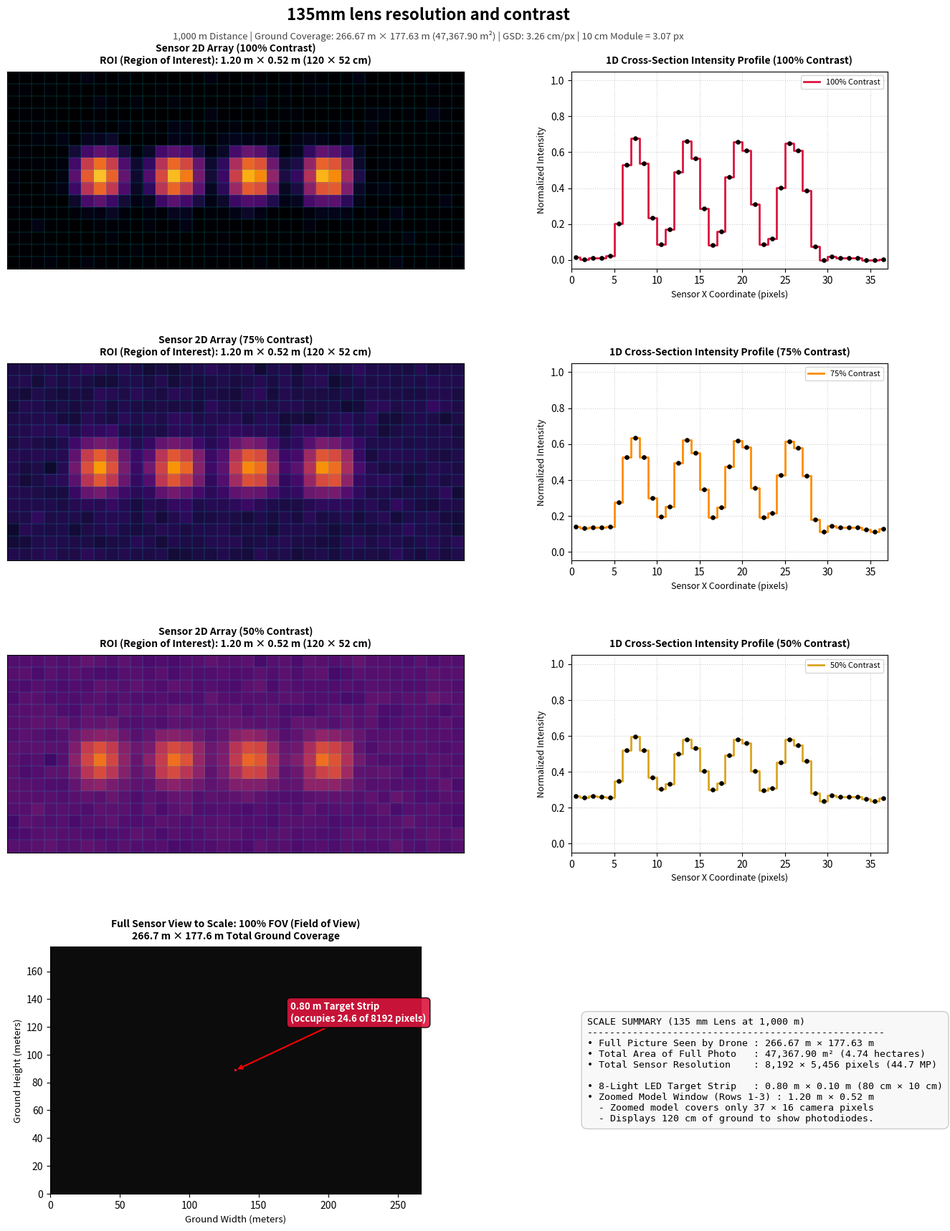

Recreate this plot in Python.
import matplotlib.patches as patches
import matplotlib.pyplot as plt
import numpy as np
from scipy.ndimage import gaussian_filter

# ==============================================================================
# OPTICAL & SCENE SPECIFICATIONS (135 mm)
# ==============================================================================
SENSOR_WIDTH_MM = 36.0
SENSOR_HEIGHT_MM = 23.98
RES_X_PX = 8192
RES_Y_PX = 5456
FOCAL_LENGTH_MM = 135.0
DISTANCE_M = 1000.0

TARGET_SIZE_M = 0.10  # 10 cm x 10 cm LED panel
PIXEL_PITCH_M = (SENSOR_WIDTH_MM / RES_X_PX) / 1000.0  # ≈ 4.3945e-6 m

# Full Ground Coverage: FOV (Field of View)
ground_w_m = (SENSOR_WIDTH_MM * DISTANCE_M) / FOCAL_LENGTH_MM  # 266.67 m
ground_h_m = (SENSOR_HEIGHT_MM * DISTANCE_M) / FOCAL_LENGTH_MM  # 177.63 m
ground_area_sqm = ground_w_m * ground_h_m  # 47,367.90 m²

# GSD (Ground Sample Distance)
gsd_m = (PIXEL_PITCH_M * DISTANCE_M) / (FOCAL_LENGTH_MM / 1000.0)
px_per_module = TARGET_SIZE_M / gsd_m

# 8 panel slots (4 ON, 4 OFF) = 0.80 m long target
LED_STATES = [1, 0, 1, 0, 1, 0, 1, 0]
CONTRASTS = [1.00, 0.75, 0.50]


# ==============================================================================
# SENSOR SIMULATION ENGINE: ROI (Region of Interest)
# ==============================================================================
def simulate_sensor(contrast, oversample=15):
  total_target_px = len(LED_STATES) * px_per_module
  margin_px = 6.0
  roi_w = int(np.ceil(total_target_px + 2 * margin_px))
  roi_h = int(np.ceil(px_per_module + 2 * margin_px))

  # Target flux levels based on Michelson contrast
  i_on = 0.5 + 0.5 * contrast
  i_off = 0.5 - 0.5 * contrast

  grid_w = roi_w * oversample
  grid_h = roi_h * oversample
  scene = np.full((grid_h, grid_w), i_off, dtype=np.float64)

  y0 = int(round(margin_px * oversample))
  mod_sub = int(round(px_per_module * oversample))

  for idx, state in enumerate(LED_STATES):
    if state == 1:
      x0 = int(round((margin_px + idx * px_per_module) * oversample))
      scene[y0 : y0 + mod_sub, x0 : x0 + mod_sub] = i_on

  # Blur approximation via PSF (Point Spread Function)
  blurred = gaussian_filter(scene, sigma=0.85 * oversample)

  # Integrate into physical sensor photodiodes
  sensor = blurred.reshape(roi_h, oversample, roi_w, oversample).mean(
      axis=(1, 3)
  )

  np.random.seed(42)
  sensor += np.random.normal(0, 0.015, sensor.shape)
  return np.clip(sensor, 0, 1), roi_w, roi_h


# Compute physical ground footprint of the zoomed-in ROI window
_, sample_w_px, sample_h_px = simulate_sensor(1.0)
roi_ground_w_m = sample_w_px * gsd_m
roi_ground_h_m = sample_h_px * gsd_m

# ==============================================================================
# VISUALIZATION
# ==============================================================================
fig, axes = plt.subplots(
    nrows=4,
    ncols=2,
    figsize=(16, 18),
    gridspec_kw={"width_ratios": [3, 2], "height_ratios": [1, 1, 1, 1.25]},
)
plt.subplots_adjust(hspace=0.45, wspace=0.25, top=0.92, bottom=0.05)

# Concise title with small specifications subtitle
fig.suptitle(
    "135mm lens resolution and contrast",
    fontsize=16,
    fontweight="bold",
    y=0.97,
)
fig.text(
    0.5,
    0.945,
    f"1,000 m Distance | Ground Coverage: {ground_w_m:.2f} m × {ground_h_m:.2f} m ({ground_area_sqm:,.2f} m²) | "
    f"GSD: {gsd_m * 100:.2f} cm/px | 10 cm Module = {px_per_module:.2f} px",
    ha="center",
    fontsize=9.5,
    color="#444444",
)

colors = ["crimson", "darkorange", "goldenrod"]

# --- Rows 1-3: Zoomed-In Photodiode Models at 100%, 75%, 50% Contrast ---
for row, (contrast, col) in enumerate(zip(CONTRASTS, colors)):
  img, w_px, h_px = simulate_sensor(contrast)

  # Left column: Discretized Sensor Grid
  ax_img = axes[row, 0]
  ax_img.imshow(
      img,
      cmap="inferno",
      origin="lower",
      extent=[0, w_px, 0, h_px],
      vmin=0,
      vmax=1.0,
  )
  ax_img.set_xticks(np.arange(0, w_px + 1, 1))
  ax_img.set_yticks(np.arange(0, h_px + 1, 1))
  ax_img.grid(color="cyan", linestyle="-", linewidth=0.35, alpha=0.35)
  ax_img.tick_params(
      labelbottom=False, labelleft=False, left=False, bottom=False
  )

  ax_img.set_title(
      f"Sensor 2D Array ({contrast * 100:.0f}% Contrast)\n"
      f"ROI (Region of Interest): {roi_ground_w_m:.2f} m × {roi_ground_h_m:.2f} m "
      f"({roi_ground_w_m * 100:.0f} × {roi_ground_h_m * 100:.0f} cm)",
      fontsize=10,
      fontweight="bold",
      pad=8,
  )

  # Right column: 1D Horizontal Intensity Profile
  ax_prof = axes[row, 1]
  center_y = h_px // 2
  profile = img[center_y, :]
  x_coords = np.arange(len(profile)) + 0.5

  ax_prof.step(
      x_coords,
      profile,
      where="mid",
      color=col,
      linewidth=2,
      label=f"{contrast * 100:.0f}% Contrast",
  )
  ax_prof.scatter(x_coords, profile, color="black", s=14, zorder=3)
  ax_prof.set_xlim(0, w_px)
  ax_prof.set_ylim(-0.05, 1.05)
  ax_prof.set_xlabel("Sensor X Coordinate (pixels)", fontsize=9)
  ax_prof.set_ylabel("Normalized Intensity", fontsize=9)
  ax_prof.grid(True, linestyle=":", alpha=0.6)
  ax_prof.legend(loc="upper right", fontsize=8)
  ax_prof.set_title(
      f"1D Cross-Section Intensity Profile ({contrast * 100:.0f}% Contrast)",
      fontsize=10,
      fontweight="bold",
      pad=8,
  )

# --- Row 4: Full Sensor View To Real-Life Scale ---
ax_full = axes[3, 0]
full_frame_bg = np.full((120, 180), 0.05)
ax_full.imshow(
    full_frame_bg,
    cmap="gray",
    origin="lower",
    extent=[0, ground_w_m, 0, ground_h_m],
    vmin=0,
    vmax=1.0,
)

target_x0 = (ground_w_m - (len(LED_STATES) * TARGET_SIZE_M)) / 2.0
target_y0 = (ground_h_m - TARGET_SIZE_M) / 2.0
rect_target = patches.Rectangle(
    (target_x0, target_y0),
    len(LED_STATES) * TARGET_SIZE_M,
    TARGET_SIZE_M,
    edgecolor="crimson",
    facecolor="yellow",
    linewidth=1.5,
    zorder=5,
)
ax_full.add_patch(rect_target)

ax_full.annotate(
    f"0.80 m Target Strip\n(occupies {px_per_module * 8:.1f} of {RES_X_PX} pixels)",
    xy=(target_x0 + 0.4, target_y0 + 0.05),
    xytext=(target_x0 + 40, target_y0 + 35),
    arrowprops=dict(facecolor="red", edgecolor="red", arrowstyle="->", lw=1.5),
    fontsize=9.5,
    fontweight="bold",
    color="white",
    bbox=dict(boxstyle="round,pad=0.4", fc="crimson", alpha=0.9),
)

ax_full.set_xlim(0, ground_w_m)
ax_full.set_ylim(0, ground_h_m)
ax_full.set_xlabel("Ground Width (meters)", fontsize=9.5)
ax_full.set_ylabel("Ground Height (meters)", fontsize=9.5)
ax_full.set_title(
    f"Full Sensor View to Scale: 100% FOV (Field of View)\n"
    f"{ground_w_m:.1f} m × {ground_h_m:.1f} m Total Ground Coverage",
    fontsize=10,
    fontweight="bold",
    pad=8,
)

# Row 4, Right column: Scale Context & Legend summary
ax_info = axes[3, 1]
ax_info.axis("off")
info_text = (
    "SCALE SUMMARY (135 mm Lens at 1,000 m)\n"
    "----------------------------------------------------\n"
    f"• Full Picture Seen by Drone : {ground_w_m:.2f} m × {ground_h_m:.2f} m\n"
    f"• Total Area of Full Photo   : {ground_area_sqm:,.2f} m² (4.74 hectares)\n"
    f"• Total Sensor Resolution    : {RES_X_PX:,} × {RES_Y_PX:,} pixels (44.7 MP)\n\n"
    f"• 8-Light LED Target Strip   : 0.80 m × 0.10 m (80 cm × 10 cm)\n"
    f"• Zoomed Model Window (Rows 1-3) : {roi_ground_w_m:.2f} m × {roi_ground_h_m:.2f} m\n"
    f"  - Zoomed model covers only {sample_w_px} × {sample_h_px} camera pixels\n"
    f"  - Displays {roi_ground_w_m * 100:.0f} cm of ground to show photodiodes."
)
ax_info.text(
    0.05,
    0.5,
    info_text,
    fontsize=9.5,
    family="monospace",
    verticalalignment="center",
    bbox=dict(boxstyle="round,pad=0.6", facecolor="#f8f8f8", edgecolor="#cccccc"),
)

plt.show()
